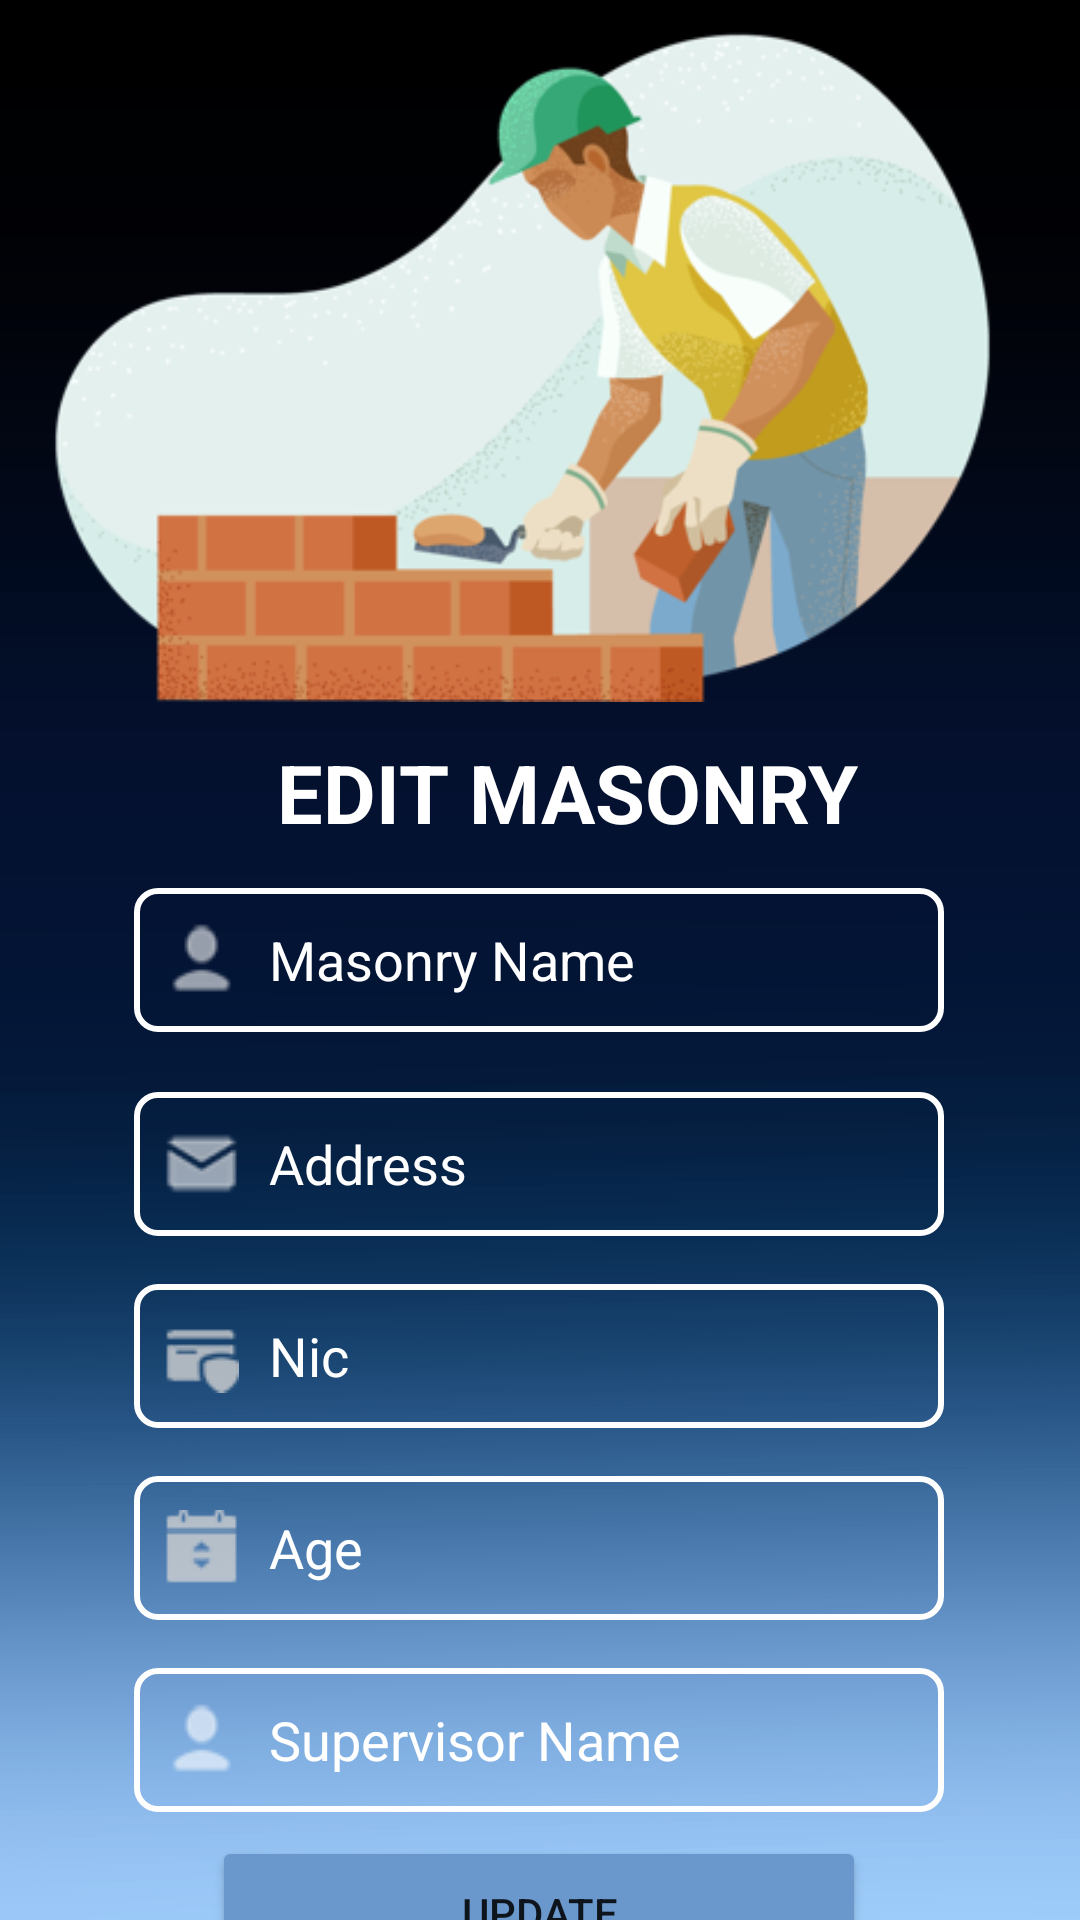

Produce the Android XML layout that renders to this screen, including the resource entries it uses.
<!-- AndroidManifest.xml: application theme Theme.WJContractors.NoActionBarAndStatusBar -->
<!-- res/layout/activity_update_masonry.xml -->
<?xml version="1.0" encoding="utf-8"?>
<androidx.constraintlayout.widget.ConstraintLayout xmlns:android="http://schemas.android.com/apk/res/android"
    xmlns:app="http://schemas.android.com/apk/res-auto"
    xmlns:tools="http://schemas.android.com/tools"
    android:layout_width="match_parent"
    android:layout_height="match_parent"
    tools:context=".UpdateMasonry"
    android:background="@drawable/bg2">

    <EditText
        android:id="@+id/MasonryName2"
        android:layout_width="270dp"
        android:layout_height="48dp"
        android:layout_marginTop="14dp"
        android:background="@drawable/custom_edittext"
        android:drawableStart="@drawable/nameico"
        android:drawablePadding="10dp"
        android:ems="10"
        android:hint="Masonry Name"
        android:inputType="textPersonName"
        android:padding="10dp"
        android:textColor="@color/white"
        android:textColorHint="@color/white"
        app:layout_constraintEnd_toEndOf="parent"
        app:layout_constraintHorizontal_bias="0.496"
        app:layout_constraintStart_toStartOf="parent"
        app:layout_constraintTop_toBottomOf="@+id/tv" />

    <EditText
        android:id="@+id/Address2"
        android:layout_width="270dp"
        android:layout_height="48dp"
        android:layout_marginTop="20dp"
        android:background="@drawable/custom_edittext"
        android:drawableStart="@drawable/mail"
        android:drawablePadding="10dp"
        android:ems="10"
        android:hint="Address"
        android:inputType="textPersonName"
        android:padding="10dp"
        android:textColor="@color/white"
        android:textColorHint="@color/white"
        app:layout_constraintEnd_toEndOf="parent"
        app:layout_constraintHorizontal_bias="0.496"
        app:layout_constraintStart_toStartOf="parent"
        app:layout_constraintTop_toBottomOf="@+id/MasonryName2" />

    <EditText
        android:id="@+id/Nic2"
        android:layout_width="270dp"
        android:layout_height="48dp"
        android:layout_marginTop="16dp"
        android:background="@drawable/custom_edittext"
        android:drawableStart="@drawable/nic"
        android:drawablePadding="10dp"
        android:ems="10"
        android:hint="Nic"
        android:inputType="text"
        android:padding="10dp"
        android:textColor="@color/white"
        android:textColorHint="@color/white"
        app:layout_constraintEnd_toEndOf="parent"
        app:layout_constraintHorizontal_bias="0.496"
        app:layout_constraintStart_toStartOf="parent"
        app:layout_constraintTop_toBottomOf="@+id/Address2" />

    <EditText
        android:id="@+id/Age2"
        android:layout_width="270dp"
        android:layout_height="48dp"
        android:layout_marginTop="16dp"
        android:background="@drawable/custom_edittext"
        android:drawableStart="@drawable/age"
        android:drawablePadding="10dp"
        android:ems="10"
        android:hint="Age"
        android:inputType="text"
        android:padding="10dp"
        android:textColor="@color/white"
        android:textColorHint="@color/white"
        app:layout_constraintEnd_toEndOf="parent"
        app:layout_constraintHorizontal_bias="0.496"
        app:layout_constraintStart_toStartOf="parent"
        app:layout_constraintTop_toBottomOf="@+id/Nic2" />

    <EditText
        android:id="@+id/MS_name2"
        android:layout_width="270dp"
        android:layout_height="48dp"
        android:layout_marginTop="80dp"
        android:background="@drawable/custom_edittext"
        android:drawableStart="@drawable/nameico"
        android:drawablePadding="10dp"
        android:ems="10"
        android:hint="Supervisor Name"
        android:inputType="text"
        android:padding="10dp"
        android:textColor="@color/white"
        android:textColorHint="@color/white"
        app:layout_constraintEnd_toEndOf="parent"
        app:layout_constraintHorizontal_bias="0.496"
        app:layout_constraintStart_toStartOf="parent"
        app:layout_constraintTop_toBottomOf="@+id/Nic2" />

    <Button
        android:id="@+id/M_update2"
        android:layout_width="218dp"
        android:layout_height="51dp"
        android:layout_marginTop="8dp"
        android:backgroundTint="@color/lblue"

        android:text="Update"
        app:cornerRadius="25dp"
        app:layout_constraintEnd_toEndOf="parent"
        app:layout_constraintHorizontal_bias="0.497"
        app:layout_constraintStart_toStartOf="parent"
        app:layout_constraintTop_toBottomOf="@+id/MS_name2" />

    <Button
        android:id="@+id/M_delete"
        android:layout_width="218dp"
        android:layout_height="51dp"
        android:backgroundTint="@color/lblue"

        android:text="Delete"
        app:cornerRadius="25dp"
        app:layout_constraintEnd_toEndOf="parent"
        app:layout_constraintHorizontal_bias="0.497"
        app:layout_constraintStart_toStartOf="parent"
        app:layout_constraintTop_toBottomOf="@+id/M_update2" />

    <TextView
        android:id="@+id/tv"
        android:layout_width="wrap_content"
        android:layout_height="wrap_content"
        android:layout_marginStart="151dp"
        android:layout_marginTop="12dp"
        android:layout_marginEnd="202dp"
        android:text="EDIT MASONRY"
        android:textColor="@color/white"
        android:textSize="27sp"
        android:textStyle="bold"
        app:layout_constraintEnd_toEndOf="parent"
        app:layout_constraintHorizontal_bias="0.316"
        app:layout_constraintStart_toStartOf="parent"
        app:layout_constraintTop_toBottomOf="@+id/imageView12" />

    <ImageView
        android:id="@+id/imageView12"
        android:layout_width="478dp"
        android:layout_height="230dp"
        android:layout_marginTop="4dp"
        app:layout_constraintEnd_toEndOf="parent"
        app:layout_constraintStart_toStartOf="parent"
        app:layout_constraintTop_toTopOf="parent"
        app:srcCompat="@drawable/masonry" />
</androidx.constraintlayout.widget.ConstraintLayout>
<!-- resources referenced by this layout -->
<resources>
  <color name="lblue">#6B98CC</color>
  <color name="white">#FFFFFFFF</color>
  <!-- drawable age: png bitmap (drawable, 1890 bytes) -->
  <!-- drawable bg2: png bitmap (drawable, 31649 bytes) -->
  <!-- drawable custom_edittext (drawable) -->
  <?xml version="1.0" encoding="utf-8"?>
  <shape xmlns:android="http://schemas.android.com/apk/res/android">
      <solid
          android:color="@android:color/transparent"/>
  
      <corners
          android:bottomRightRadius="7dp"
          android:bottomLeftRadius="7dp"
          android:topLeftRadius="7dp"
          android:topRightRadius="7dp"/>
      <stroke
          android:color="#ffffff"
          android:width="2dp"/>
  </shape>
  <!-- drawable mail: png bitmap (drawable, 1854 bytes) -->
  <!-- drawable masonry: png bitmap (drawable, 78138 bytes) -->
  <!-- drawable nameico: png bitmap (drawable, 1782 bytes) -->
  <!-- drawable nic: png bitmap (drawable, 1968 bytes) -->
  <style name="Theme.WJContractors.NoActionBarAndStatusBar">
          <item name="windowActionBar">false</item>
          <item name="windowNoTitle">true</item>
          <item name="android:windowTranslucentStatus">true</item>
          <item name="android:windowTranslucentNavigation">true</item>
          <item name="android:fitsSystemWindows">true</item>
      </style>
</resources>
